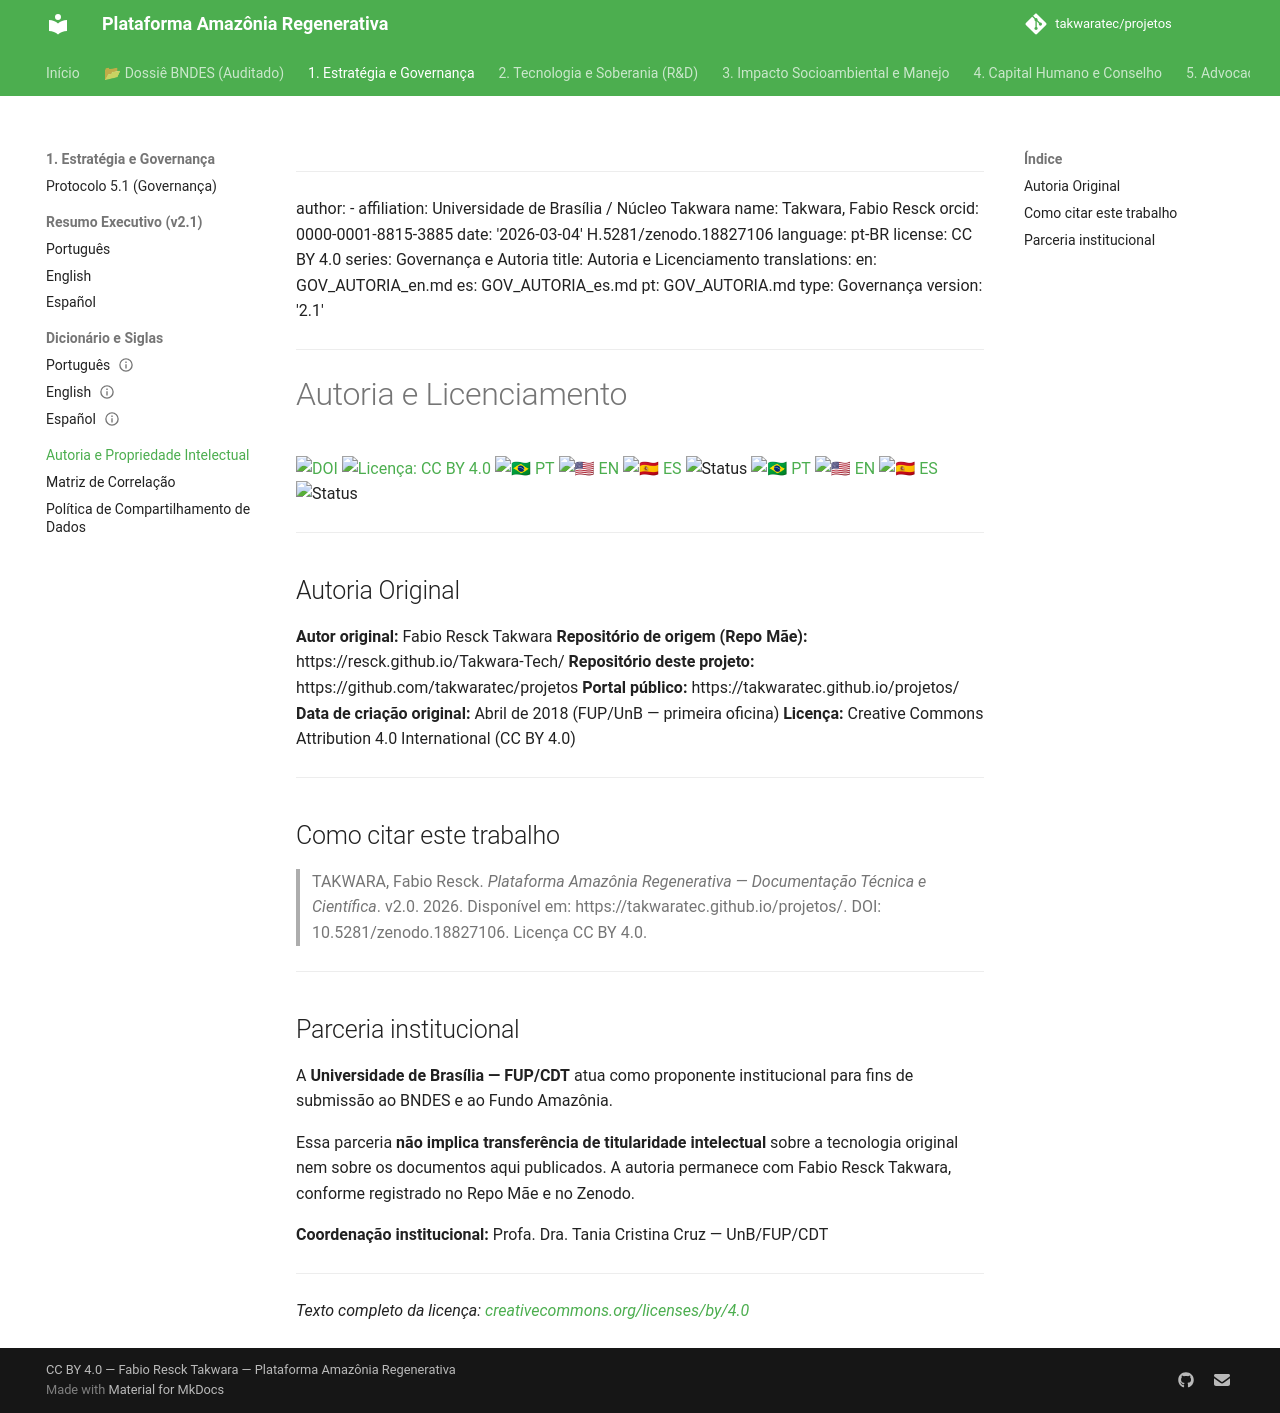

repository: takwaratec/projetos · page: 00_GOVERNANCA/GOV_AUTORIA/index.html · generator: mkdocs

# Autoria e Licenciamento

**Autor original:** Fabio Resck Takwara
**Repositório de origem (Repo Mãe):** https://resck.github.io/Takwara-Tech/
**Repositório deste projeto:** https://github.com/takwaratec/projetos
**Portal público:** https://takwaratec.github.io/projetos/
**Data de criação original:** Abril de 2018 (FUP/UnB — primeira oficina)
**Licença:** Creative Commons Attribution 4.0 International (CC BY 4.0)

---

## Como citar este trabalho

> TAKWARA, Fabio Resck. *Plataforma Amazônia Regenerativa — Documentação
> Técnica e Científica*. v1.0.0. 2026. Disponível em:
> https://takwaratec.github.io/projetos/.
> DOI: *(a preencher após a primeira Release no Zenodo)*.
> Licença CC BY 4.0.

---

## Parceria institucional

A **Universidade de Brasília — FUP/CDT** atua como proponente
institucional para fins de submissão ao BNDES e ao Fundo Amazônia.

Essa parceria **não implica transferência de titularidade intelectual**
sobre a tecnologia original nem sobre os documentos aqui publicados.
A autoria permanece com Fabio Resck Takwara, conforme registrado no
Repo Mãe e no Zenodo.

**Coordenação institucional:** Profa. Dra. Tania Cristina Cruz — UnB/FUP/CDT

---

*Texto completo da licença:
[creativecommons.org/licenses/by/4.0](https://creativecommons.org/licenses/by/4.0/)*
